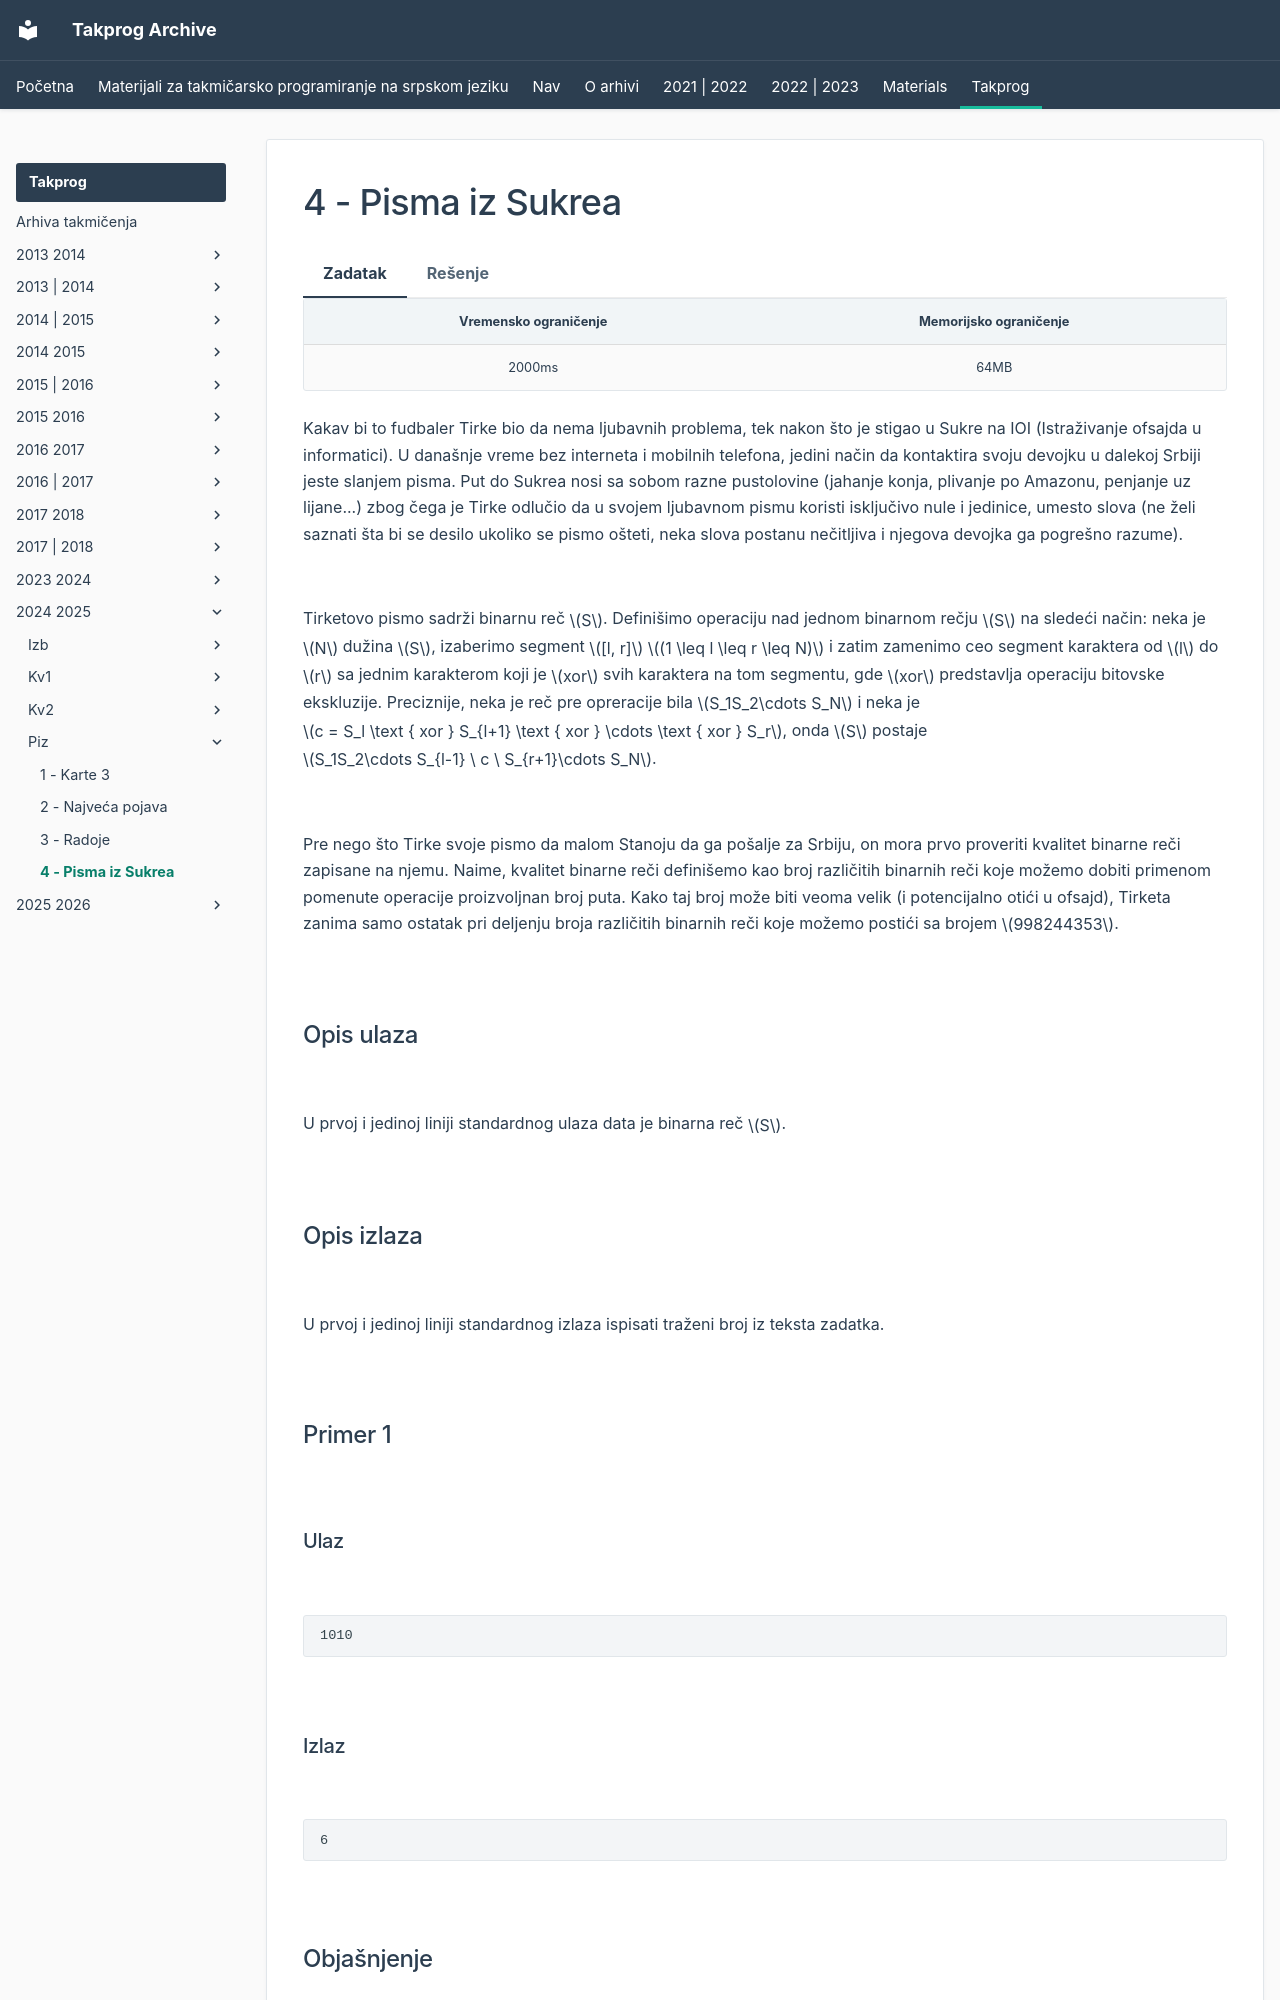

repository: FEDIKUS/takprog-arhiva · page: takprog/2024_2025/piz/04_pisma_iz_sukrea/index.html · generator: mkdocs

---
hide:
  - toc
---

# 4 - Pisma iz Sukrea

=== "Zadatak"
	
	| Vremensko ograničenje | Memorijsko ograničenje |
	|:-:|:-:|
	| 2000ms | 64MB |
	
	Kakav bi to fudbaler Tirke bio da nema ljubavnih problema, tek nakon što je stigao u Sukre na IOI (Istraživanje ofsajda u informatici). U današnje vreme bez interneta i mobilnih telefona, jedini način da kontaktira svoju devojku u dalekoj Srbiji jeste slanjem pisma. Put do Sukrea nosi sa sobom razne pustolovine (jahanje konja, plivanje po Amazonu, penjanje uz lijane...) zbog čega je Tirke odlučio da u svojem ljubavnom pismu koristi isključivo nule i jedinice, umesto slova (ne želi saznati šta bi se desilo ukoliko se pismo ošteti, neka slova postanu nečitljiva i njegova devojka ga pogrešno razume).
	
	<br>
	
	Tirketovo pismo sadrži binarnu reč $S$. Definišimo operaciju nad jednom binarnom rečju $S$ na sledeći način: neka je $N$ dužina $S$, izaberimo segment $[l, r]$ $(1 \leq l \leq r \leq N)$ i zatim zamenimo ceo segment karaktera od $l$ do $r$ sa jednim karakterom koji je $xor$ svih karaktera na tom segmentu, gde $xor$ predstavlja operaciju bitovske ekskluzije. Preciznije, neka je reč pre opreracije bila $S_1S_2\cdots S_N$ i neka je $c = S_l \text { xor } S_{l+1} \text { xor } \cdots \text { xor } S_r$, onda $S$ postaje $S_1S_2\cdots S_{l-1} \ c \ S_{r+1}\cdots S_N$.
	
	<br>
	
	Pre nego što Tirke svoje pismo da malom Stanoju da ga pošalje za Srbiju, on mora prvo proveriti kvalitet binarne reči zapisane na njemu. Naime, kvalitet binarne reči definišemo kao broj različitih binarnih reči koje možemo dobiti primenom pomenute operacije proizvoljnan broj puta. Kako taj broj može biti veoma velik (i potencijalno otići u ofsajd), Tirketa zanima samo ostatak pri deljenju broja različitih binarnih reči koje možemo postići sa brojem $998244353$.
	
	<br>
	
	## Opis ulaza
	
	<br>
	
	U prvoj i jedinoj liniji standardnog ulaza data je binarna reč $S$.
	
	<br>
	
	## Opis izlaza
	
	<br>
	
	U prvoj i jedinoj liniji standardnog izlaza ispisati traženi broj iz teksta zadatka.
	
	<br>
	
	## Primer 1
	
	<br> 
	
	### Ulaz
	
	<br>
	
	```
	1010
	```
	
	<br>
	
	### Izlaz
	
	<br>
	
	```
	6
	```
	
	<br>
	
	## Objašnjenje
	
	<br> 
	
	Sve binarne reči koje možemo dobiti nakon primenjivanja operacije proizvoljan broj puta su $\{ 0, \ 00, \ 11, \ 101, \ 110, \ 1010 \}$, pa je onda i rešenje jednako $6$.
	
	<br>
	
	## Ograničenja 
	
	<br>
	
	- $1 \leq |S| \leq 300000$
	- $S_i \in \{0, 1\}$
	
	<br>
	
	Test primeri su podeljeni u $7$ disjunktnih grupa:
	- U testovima vrednim $5$ poena: $|S| \leq 5000$ i $S$ se sastoji samo od nula, tj. $S_i = 0$
	- U testovima vrednim $10$ poena: $|
